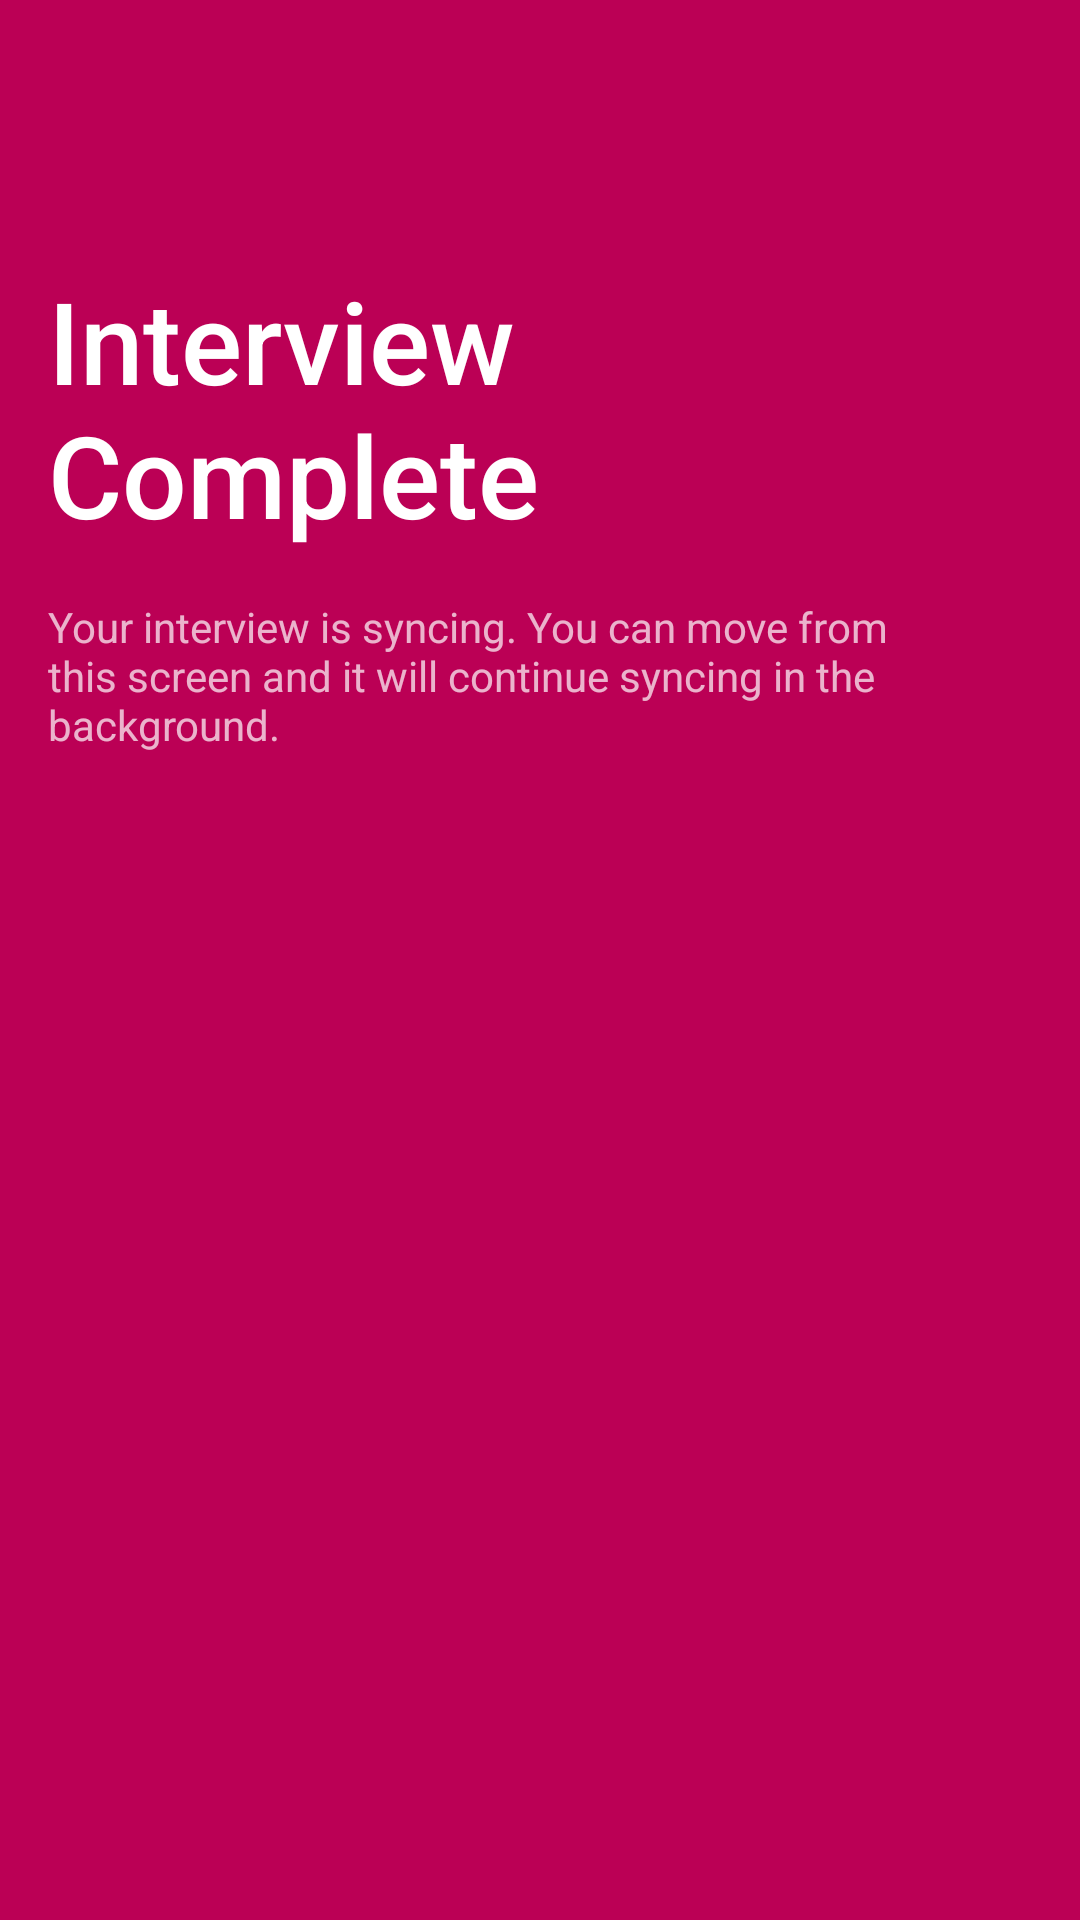

Layout XML and referenced resources for this Android screen:
<!-- AndroidManifest.xml: application theme AppTheme -->
<!-- res/layout/fragment_complete.xml -->
<?xml version="1.0" encoding="utf-8"?>
<LinearLayout
    xmlns:android="http://schemas.android.com/apk/res/android"
    android:layout_width="match_parent"
    android:layout_height="match_parent"
    android:orientation="vertical"
    android:background="@color/colorAccent"
    android:padding="@dimen/default_padding"
    android:textAlignment="viewStart">

    <ImageView
        android:layout_width="48dp"
        android:layout_height="48dp"
        android:layout_marginTop="@dimen/large_padding"
        android:src="@drawable/ic_check" />

    <TextView
        android:id="@+id/completeTitle"
        style="@style/TextTitle"
        android:layout_width="wrap_content"
        android:layout_height="wrap_content"
        android:layout_marginTop="0dp"
        android:textAlignment="inherit"
        android:text="@string/interviewcomplete_title" />

    <TextView
        android:id="@+id/completeDesc"
        style="@style/Text"
        android:layout_width="wrap_content"
        android:layout_height="wrap_content"
        android:layout_marginTop="0dp"
        android:textAlignment="inherit"
        android:text="@string/interviewcomplete_blurb" />

    
    <View
        android:layout_width="match_parent"
        android:layout_height="0dp"
        android:layout_weight="1" />

</LinearLayout>
<!-- resources referenced by this layout -->
<resources>
  <color name="colorAccent">#bb0055</color>
  <dimen name="default_padding">16dp</dimen>
  <dimen name="large_padding">24dp</dimen>
  <string name="interviewcomplete_blurb">Your interview is syncing. You can move from this screen and it will continue syncing in the background.</string>
  <string name="interviewcomplete_title">Interview Complete</string>
  <style name="Text">
          <item name="android:layout_width">match_parent</item>
          <item name="android:layout_height">wrap_content</item>
      </style>
  <style name="TextTitle" parent="TextAppearance.AppCompat.Title">
          <item name="android:textSize">38sp</item>
          <item name="android:textColor">@color/white</item>
          <item name="android:layout_marginBottom">@dimen/default_padding</item>
          <item name="android:layout_marginTop">@dimen/large_padding</item>
      </style>
  <style name="AppTheme" parent="Theme.MaterialComponents.NoActionBar">
          
          <item name="colorPrimary">@color/colorPrimary</item>
          <item name="colorPrimaryDark">@color/colorPrimaryDark</item>
          <item name="colorAccent">@color/colorAccent</item>
          <item name="android:windowBackground">@color/background_default</item>
  
          
          <item name="android:colorControlActivated">@color/colorPrimary</item>
          <item name="snackbarStyle">@style/Widget.App.Snackbar</item>
          <item name="errorTextColor">@color/error_text_color</item>
  
          
          <item name="expandCollapseIndicatorStyle">@style/Widget.ExpandCollapseIndicator</item>
          <item name="progressIndicatorStyle">@style/Widget.ProgressIndicator</item>
          <item name="linearProgressIndicatorStyle">@style/Widget.LinearProgressIndicator</item>
      </style>
  <color name="white">#ffffff</color>
  <color name="colorPrimary">@color/orange</color>
  <color name="colorPrimaryDark">#333446</color>
  <color name="background_default">#1c1d31</color>
  <style name="Widget.App.Snackbar" parent="Widget.MaterialComponents.Snackbar.FullWidth">
      </style>
  <color name="error_text_color">#FF3B00</color>
  <style name="Widget.ExpandCollapseIndicator" parent="@android:style/Widget">
          <item name="android:contentDescription">@null</item>
          <item name="expandedState">collapsed</item>
          <item name="collapsedContentDescription">@string/expandcollapseindicator_contentdescription_collapsed</item>
          <item name="expandedContentDescription">@string/expandcollapseindicator_contentdescription_expanded</item>
      </style>
  <style name="Widget.ProgressIndicator" parent="@android:style/Widget">
          <item name="android:orientation">horizontal</item>
          <item name="android:gravity">center_vertical</item>
      </style>
  <style name="Widget.LinearProgressIndicator" parent="Widget.MaterialComponents.LinearProgressIndicator">
          <item name="trackThickness">@dimen/small_padding</item>
          <item name="trackColor">@color/colorAccentDimmed</item>
          <item name="indicatorColor">@color/colorAccent</item>
      </style>
  <color name="orange">#ff9d00</color>
  <string name="expandcollapseindicator_contentdescription_collapsed">Collapsed</string>
  <string name="expandcollapseindicator_contentdescription_expanded">Expanded</string>
  <dimen name="small_padding">8dp</dimen>
  <color name="colorAccentDimmed">#EAB2CC</color>
</resources>
